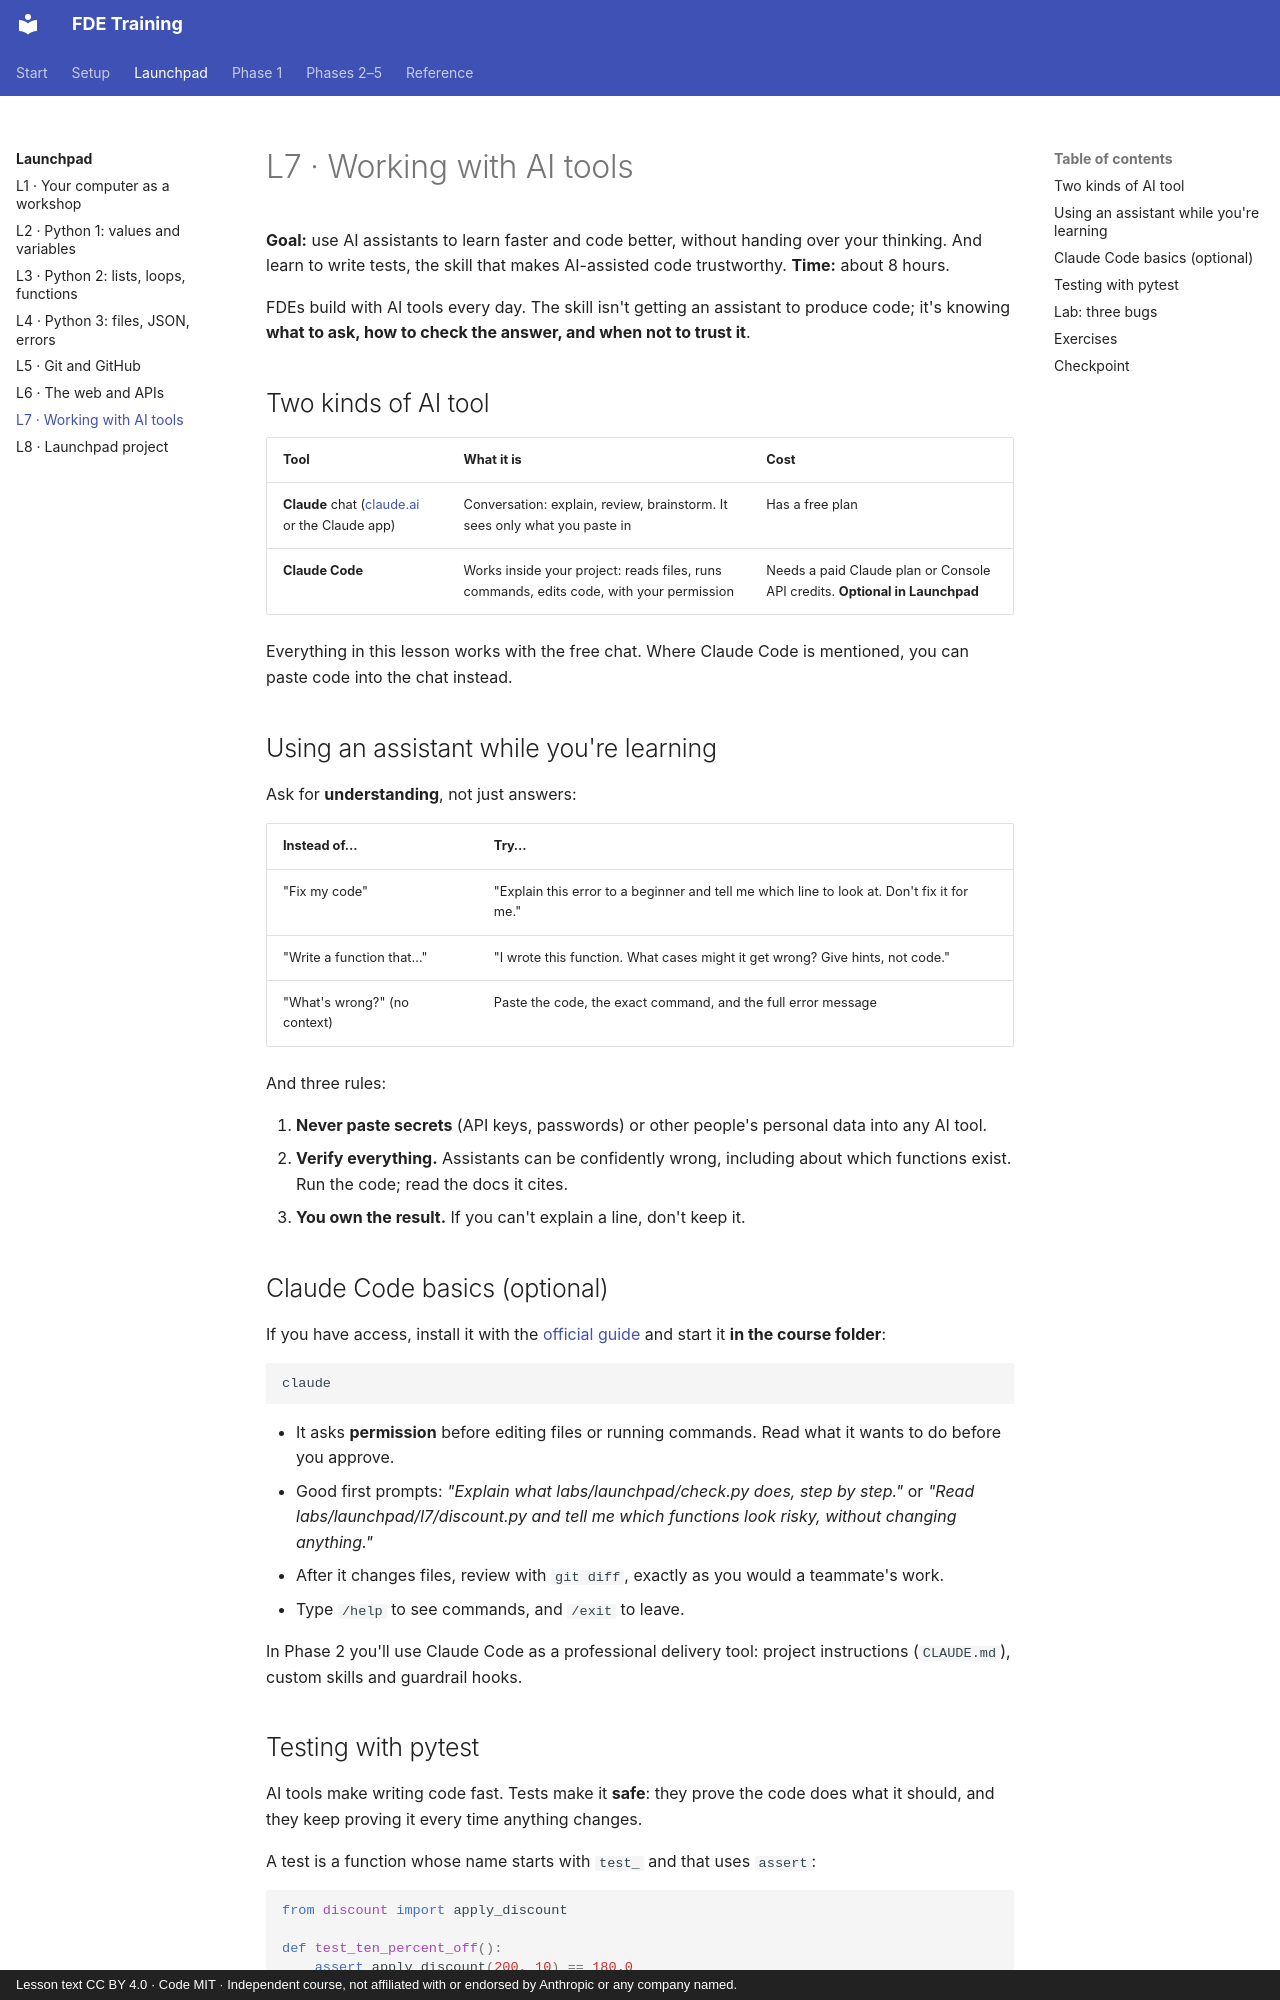

repository: darolution/FDE-Training · page: launchpad/l7-ai-tools/index.html · generator: mkdocs · copyright: Lesson text CC BY 4.0 · Code MIT · Independent course, not affiliated with or endorsed by Anthropic or any company named.

# L7 · Working with AI tools

**Goal:** use AI assistants to learn faster and code better, without handing over your thinking. And learn to write tests, the skill that makes AI-assisted code trustworthy.
**Time:** about 8 hours.

FDEs build with AI tools every day. The skill isn't getting an assistant to produce code; it's knowing **what to ask, how to check the answer, and when not to trust it**.

## Two kinds of AI tool

| Tool | What it is | Cost |
|---|---|---|
| **Claude** chat ([claude.ai](https://claude.ai/) or the Claude app) | Conversation: explain, review, brainstorm. It sees only what you paste in | Has a free plan |
| **Claude Code** | Works inside your project: reads files, runs commands, edits code, with your permission | Needs a paid Claude plan or Console API credits. **Optional in Launchpad** |

Everything in this lesson works with the free chat. Where Claude Code is mentioned, you can paste code into the chat instead.

## Using an assistant while you're learning

Ask for **understanding**, not just answers:

| Instead of… | Try… |
|---|---|
| "Fix my code" | "Explain this error to a beginner and tell me which line to look at. Don't fix it for me." |
| "Write a function that…" | "I wrote this function. What cases might it get wrong? Give hints, not code." |
| "What's wrong?" (no context) | Paste the code, the exact command, and the full error message |

And three rules:

1. **Never paste secrets** (API keys, passwords) or other people's personal data into any AI tool.
2. **Verify everything.** Assistants can be confidently wrong, including about which functions exist. Run the code; read the docs it cites.
3. **You own the result.** If you can't explain a line, don't keep it.

## Claude Code basics (optional)

If you have access, install it with the [official guide](https://code.claude.com/docs/en/overview) and start it **in the course folder**:

```bash
claude
```

- It asks **permission** before editing files or running commands. Read what it wants to do before you approve.
- Good first prompts: *"Explain what labs/launchpad/check.py does, step by step."* or *"Read labs/launchpad/l7/discount.py and tell me which functions look risky, without changing anything."*
- After it changes files, review with `git diff`, exactly as you would a teammate's work.
- Type `/help` to see commands, and `/exit` to leave.

In Phase 2 you'll use Claude Code as a professional delivery tool: project instructions (`CLAUDE.md`), custom skills and guardrail hooks.
